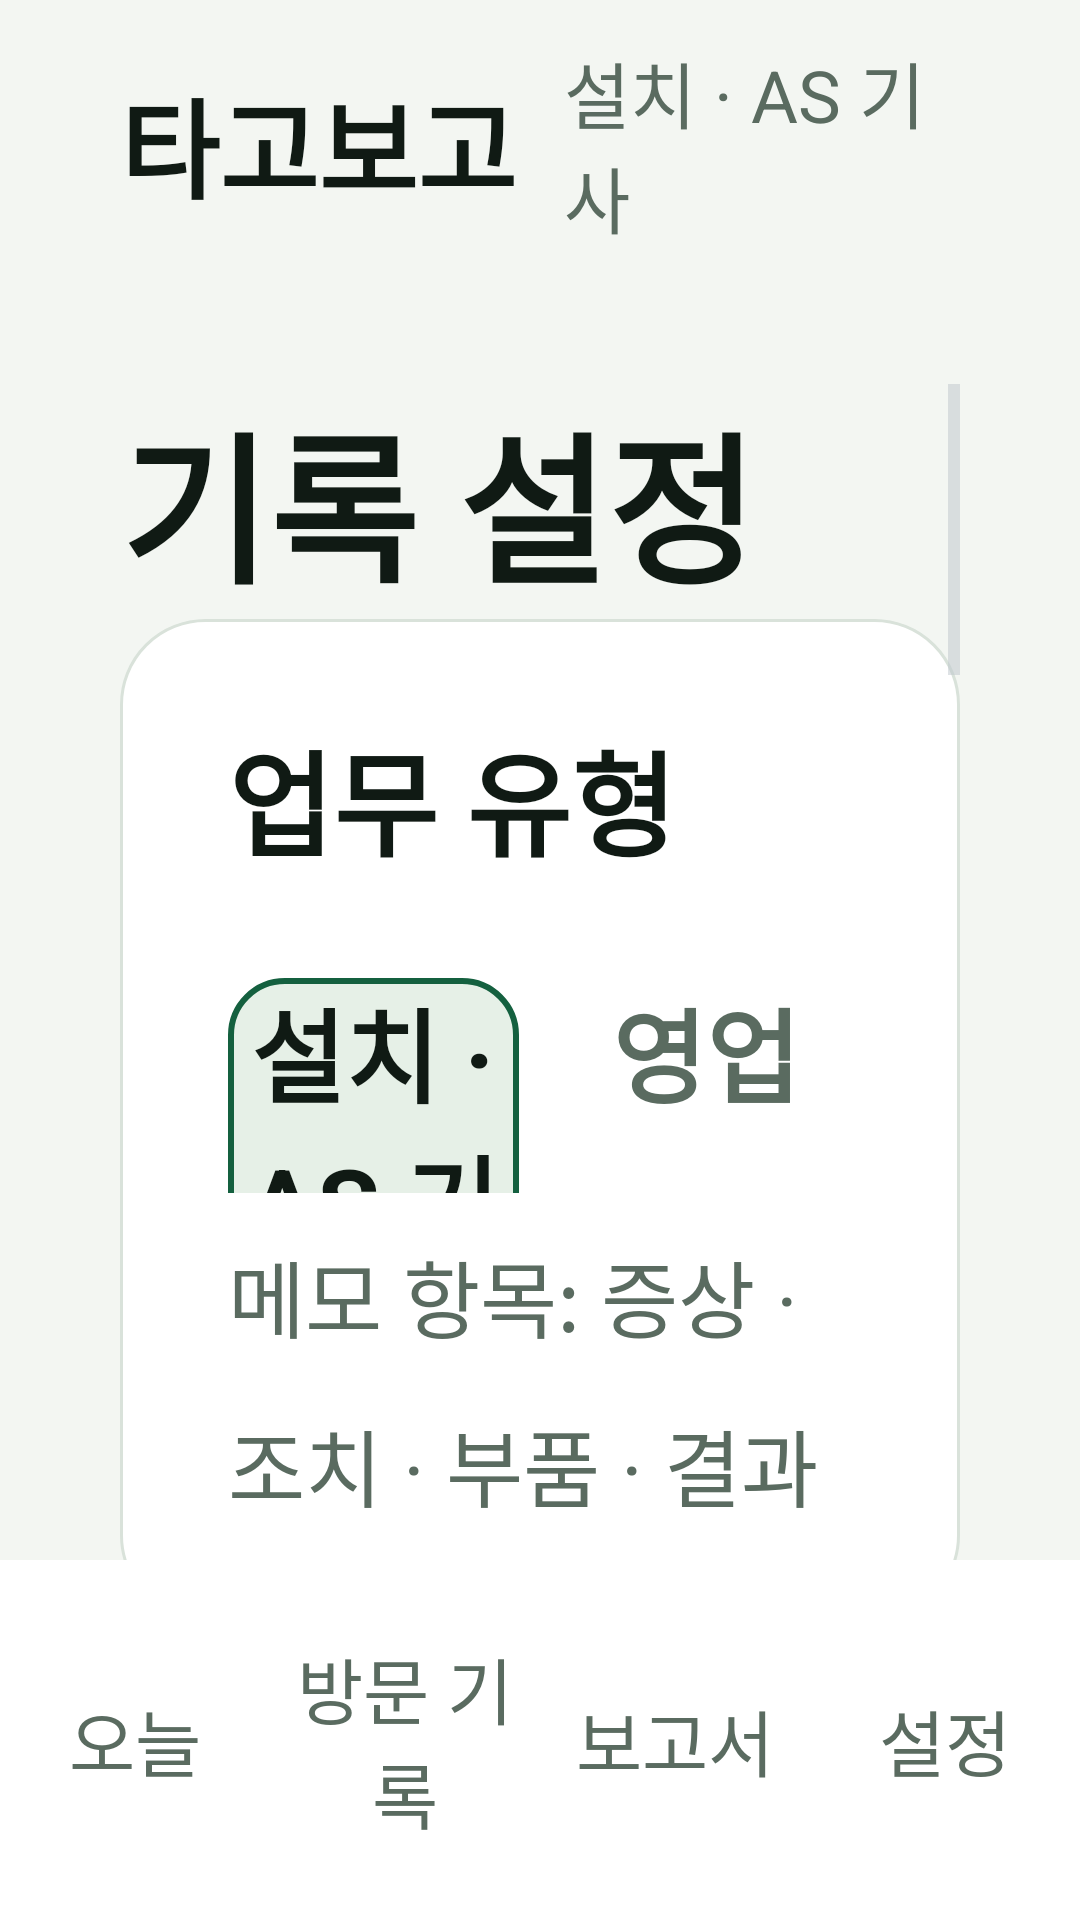

Write the Android layout XML for this screen, with the resource values it uses.
<!-- AndroidManifest.xml: application theme Theme.TagoBogo -->
<!-- res/layout/activity_settings.xml -->
<?xml version="1.0" encoding="utf-8"?>
<LinearLayout xmlns:android="http://schemas.android.com/apk/res/android"
    android:layout_width="match_parent"
    android:layout_height="match_parent"
    android:orientation="vertical"
    android:background="@color/tb_bg">

    <include layout="@layout/view_topbar" />

    <ScrollView
        android:layout_width="match_parent"
        android:layout_height="0dp"
        android:layout_weight="1"
        android:paddingStart="@dimen/tb_gutter"
        android:paddingEnd="@dimen/tb_gutter"
        android:paddingTop="@dimen/tb_card_pad_v"
        android:clipToPadding="false">

        <LinearLayout
            android:layout_width="match_parent"
            android:layout_height="wrap_content"
            android:orientation="vertical">

            <TextView
                style="@style/Tb.H1"
                android:layout_width="match_parent"
                android:layout_height="wrap_content"
                android:text="@string/settings_title" />

            <LinearLayout style="@style/Tb.Card">

                <TextView
                    style="@style/Tb.CardTitle"
                    android:layout_width="match_parent"
                    android:layout_height="wrap_content"
                    android:text="@string/settings_role_title" />

                <LinearLayout
                    android:layout_width="match_parent"
                    android:layout_height="wrap_content"
                    android:orientation="horizontal"
                    android:layout_marginTop="10dp">

                    <TextView
                        android:id="@+id/seg_role_tech"
                        style="@style/Tb.Button"
                        android:layout_width="0dp"
                        android:layout_weight="1"
                        android:layout_marginEnd="@dimen/tb_gap_sm"
                        android:background="@drawable/bg_seg_on"
                        android:text="@string/role_tech" />

                    <TextView
                        android:id="@+id/seg_role_sales"
                        style="@style/Tb.Button"
                        android:layout_width="0dp"
                        android:layout_weight="1"
                        android:background="@drawable/bg_seg_off"
                        android:textColor="@color/tb_muted"
                        android:text="@string/role_sales" />
                </LinearLayout>

                <TextView
                    android:id="@+id/role_hint"
                    style="@style/Tb.Body"
                    android:layout_width="match_parent"
                    android:layout_height="wrap_content"
                    android:layout_marginTop="@dimen/tb_gap_sm"
                    android:text="@string/settings_role_hint" />

            </LinearLayout>

            <LinearLayout
                style="@style/Tb.Card"
                android:layout_marginTop="@dimen/tb_gap">

                <TextView
                    android:id="@+id/signal_tag"
                    style="@style/Tb.Chip.Accent"
                    android:text="@string/tag_ok" />

                <TextView
                    style="@style/Tb.CardTitle"
                    android:layout_width="match_parent"
                    android:layout_height="wrap_content"
                    android:layout_marginTop="16dp"
                    android:text="@string/settings_signal_title" />

            </LinearLayout>

            <LinearLayout
                style="@style/Tb.Card.Warn"
                android:layout_marginTop="@dimen/tb_gap">

                <TextView
                    style="@style/Tb.Chip.Warn"
                    android:text="@string/tag_needs_review" />

                <TextView
                    style="@style/Tb.CardTitle"
                    android:layout_width="match_parent"
                    android:layout_height="wrap_content"
                    android:layout_marginTop="16dp"
                    android:textColor="@color/tb_warn"
                    android:text="@string/settings_gap_title" />

                <TextView
                    style="@style/Tb.Body"
                    android:layout_width="match_parent"
                    android:layout_height="wrap_content"
                    android:textColor="@color/tb_warn"
                    android:text="@string/settings_gap_sub" />

                <TextView
                    android:id="@+id/btn_add_stop"
                    style="@style/Tb.Button.Small"
                    android:layout_marginTop="@dimen/tb_gap"
                    android:text="@string/action_add_stop" />
            </LinearLayout>

            <LinearLayout
                style="@style/Tb.Card"
                android:layout_marginTop="@dimen/tb_gap">

                <TextView
                    style="@style/Tb.CardTitle"
                    android:layout_width="match_parent"
                    android:layout_height="wrap_content"
                    android:text="@string/settings_place_title" />

                <TextView
                    style="@style/Tb.Body"
                    android:layout_width="match_parent"
                    android:layout_height="wrap_content"
                    android:text="@string/settings_place_sub" />

                <TextView
                    android:id="@+id/place_list"
                    style="@style/Tb.Body.Ink"
                    android:layout_width="match_parent"
                    android:layout_height="wrap_content"
                    android:layout_marginTop="18dp"
                    android:text="@string/settings_place_list_sample" />

                <TextView
                    android:id="@+id/btn_manage_place"
                    style="@style/Tb.Button.Small.Ghost"
                    android:layout_marginTop="@dimen/tb_gap"
                    android:text="@string/action_manage_place" />
            </LinearLayout>

        </LinearLayout>
    </ScrollView>

    <include layout="@layout/view_tabs" />
</LinearLayout>
<!-- res/layout/view_topbar.xml (included above) -->
<?xml version="1.0" encoding="utf-8"?>
<LinearLayout xmlns:android="http://schemas.android.com/apk/res/android"
    android:id="@+id/topbar"
    android:layout_width="match_parent"
    android:layout_height="@dimen/tb_bar_h"
    android:orientation="horizontal"
    android:gravity="center_vertical"
    android:paddingStart="@dimen/tb_gutter"
    android:paddingEnd="@dimen/tb_gutter"
    android:background="@color/tb_bg">

    <TextView
        android:id="@+id/topbar_logo"
        android:layout_width="wrap_content"
        android:layout_height="wrap_content"
        android:text="@string/app_name"
        android:textSize="@dimen/tb_text_logo"
        android:textStyle="bold"
        android:textColor="@color/tb_ink" />

    <TextView
        android:id="@+id/topbar_role"
        android:layout_width="wrap_content"
        android:layout_height="wrap_content"
        android:layout_marginStart="16dp"
        android:text="@string/role_tech"
        android:textSize="@dimen/tb_text_label"
        android:textColor="@color/tb_muted" />

    <View
        android:layout_width="0dp"
        android:layout_height="1dp"
        android:layout_weight="1" />

    <View
        android:id="@+id/topbar_dot"
        android:layout_width="16dp"
        android:layout_height="16dp"
        android:layout_marginEnd="12dp"
        android:background="@drawable/bg_dot"
        android:visibility="gone" />

    <TextView
        android:id="@+id/topbar_status"
        android:layout_width="wrap_content"
        android:layout_height="wrap_content"
        android:textSize="@dimen/tb_text_status"
        android:textColor="@color/tb_muted"
        android:visibility="gone" />
</LinearLayout>
<!-- res/layout/view_tabs.xml (included above) -->
<?xml version="1.0" encoding="utf-8"?>
<LinearLayout xmlns:android="http://schemas.android.com/apk/res/android"
    android:id="@+id/tabs"
    android:layout_width="match_parent"
    android:layout_height="@dimen/tb_tabs_h"
    android:orientation="horizontal"
    android:background="@color/tb_surface">

    <TextView
        android:id="@+id/tab_today"
        style="@style/Tb.Tab"
        android:text="@string/nav_today" />

    <TextView
        android:id="@+id/tab_stops"
        style="@style/Tb.Tab"
        android:text="@string/nav_stops" />

    <TextView
        android:id="@+id/tab_report"
        style="@style/Tb.Tab"
        android:text="@string/nav_report" />

    <TextView
        android:id="@+id/tab_settings"
        style="@style/Tb.Tab"
        android:text="@string/nav_settings" />
</LinearLayout>
<!-- resources referenced by this layout -->
<resources>
  <color name="tb_bg">#FFF3F6F2</color>
  <color name="tb_ink">#FF101A14</color>
  <color name="tb_muted">#FF5A6B60</color>
  <color name="tb_surface">#FFFFFFFF</color>
  <color name="tb_warn">#FF8A4B00</color>
  <dimen name="tb_bar_h">96dp</dimen>
  <dimen name="tb_card_pad_v">32dp</dimen>
  <dimen name="tb_gap">22dp</dimen>
  <dimen name="tb_gap_sm">14dp</dimen>
  <dimen name="tb_gutter">40dp</dimen>
  <dimen name="tb_tabs_h">120dp</dimen>
  <dimen name="tb_text_label">24sp</dimen>
  <dimen name="tb_text_logo">36sp</dimen>
  <dimen name="tb_text_status">26sp</dimen>
  <!-- drawable bg_dot (drawable) -->
  <?xml version="1.0" encoding="utf-8"?>
  <shape xmlns:android="http://schemas.android.com/apk/res/android" android:shape="oval">
      <solid android:color="@color/tb_accent" />
  </shape>
  <string name="action_add_stop">방문 직접 추가</string>
  <string name="action_manage_place">장소 관리</string>
  <string name="app_name">타고보고</string>
  <string name="nav_report">보고서</string>
  <string name="nav_settings">설정</string>
  <string name="nav_stops">방문 기록</string>
  <string name="nav_today">오늘</string>
  <string name="role_sales">영업</string>
  <string name="role_tech">설치 · AS 기사</string>
  <string name="settings_gap_sub">10:55 — 11:08 · 신호 없음</string>
  <string name="settings_gap_title">기록 공백 1건</string>
  <string name="settings_place_list_sample">사무실 · 서초구 · 반경 150m\n집 · 등록 안 됨</string>
  <string name="settings_place_sub">집과 사무실은 방문 확인 대상에서 제외합니다.</string>
  <string name="settings_place_title">집 · 사무실</string>
  <string name="settings_role_hint">메모 항목: 증상 · 조치 · 부품 · 결과</string>
  <string name="settings_role_title">업무 유형</string>
  <string name="settings_signal_title">운전석 착좌 신호</string>
  <string name="settings_title">기록 설정</string>
  <string name="tag_needs_review">확인 필요</string>
  <string name="tag_ok">정상</string>
  <style name="Tb.Body.Ink" parent="Tb.Body">
          <item name="android:textColor">@color/tb_ink</item>
      </style>
  <style name="Tb.Button.Small" parent="Tb.Button">
          <item name="android:layout_height">@dimen/tb_btn_h_sm</item>
          <item name="android:textSize">@dimen/tb_text_btn_sm</item>
      </style>
  <style name="Tb.Button.Small.Ghost" parent="Tb.Button.Small">
          <item name="android:background">@drawable/bg_btn_ghost</item>
      </style>
  <style name="Tb.Card.Warn" parent="Tb.Card">
          <item name="android:background">@drawable/bg_card_warn</item>
      </style>
  <style name="Tb.Chip.Accent" parent="Tb.Chip">
          <item name="android:background">@drawable/bg_chip_accent</item>
          <item name="android:textColor">@color/tb_chip_acc_ink</item>
      </style>
  <style name="Tb.Chip.Warn" parent="Tb.Chip">
          <item name="android:background">@drawable/bg_chip_warn</item>
          <item name="android:textColor">@color/tb_warn</item>
      </style>
  <style name="Theme.TagoBogo" parent="android:Theme.DeviceDefault.NoActionBar">
          <item name="android:windowBackground">@color/tb_bg</item>
      </style>
  <color name="tb_accent">#FF14603F</color>
  <color name="tb_soft">#FFE6F0E7</color>
  <style name="Tb.Text" parent="">
          <item name="android:layout_width">wrap_content</item>
          <item name="android:layout_height">wrap_content</item>
      </style>
  <dimen name="tb_text_body">28sp</dimen>
  <dimen name="tb_btn_h">94dp</dimen>
  <dimen name="tb_text_btn">34sp</dimen>
  <dimen name="tb_btn_h_sm">72dp</dimen>
  <dimen name="tb_text_btn_sm">28sp</dimen>
  <dimen name="tb_card_pad_h">36dp</dimen>
  <dimen name="tb_text_card_title">38sp</dimen>
  <color name="tb_chip_acc_ink">#FFFFFFFF</color>
  <dimen name="tb_text_h1">54sp</dimen>
  <color name="tb_line">#FFD9E2DA</color>
  <color name="tb_warn_bg">#FFFDEBD2</color>
  <color name="tb_chip_acc_bg">#FF14603F</color>
  <color name="tb_chip_acc_stroke">#FF14603F</color>
</resources>
